Image classification data set "Date_Dataset" (hendhamdi/SmartDate_IoT on GitHub). Class labels (11): Deglet Nour dryer, Deglet Nour oily, Deglet Nour oily treated, Deglet Nour semi-dryer, Deglet Nour semi-dryer treated, Deglet Nour semi-oily, Deglet Nour semi-oily treated, alig date variety, bessra date variety, kenta date variety, kintichi date variety.

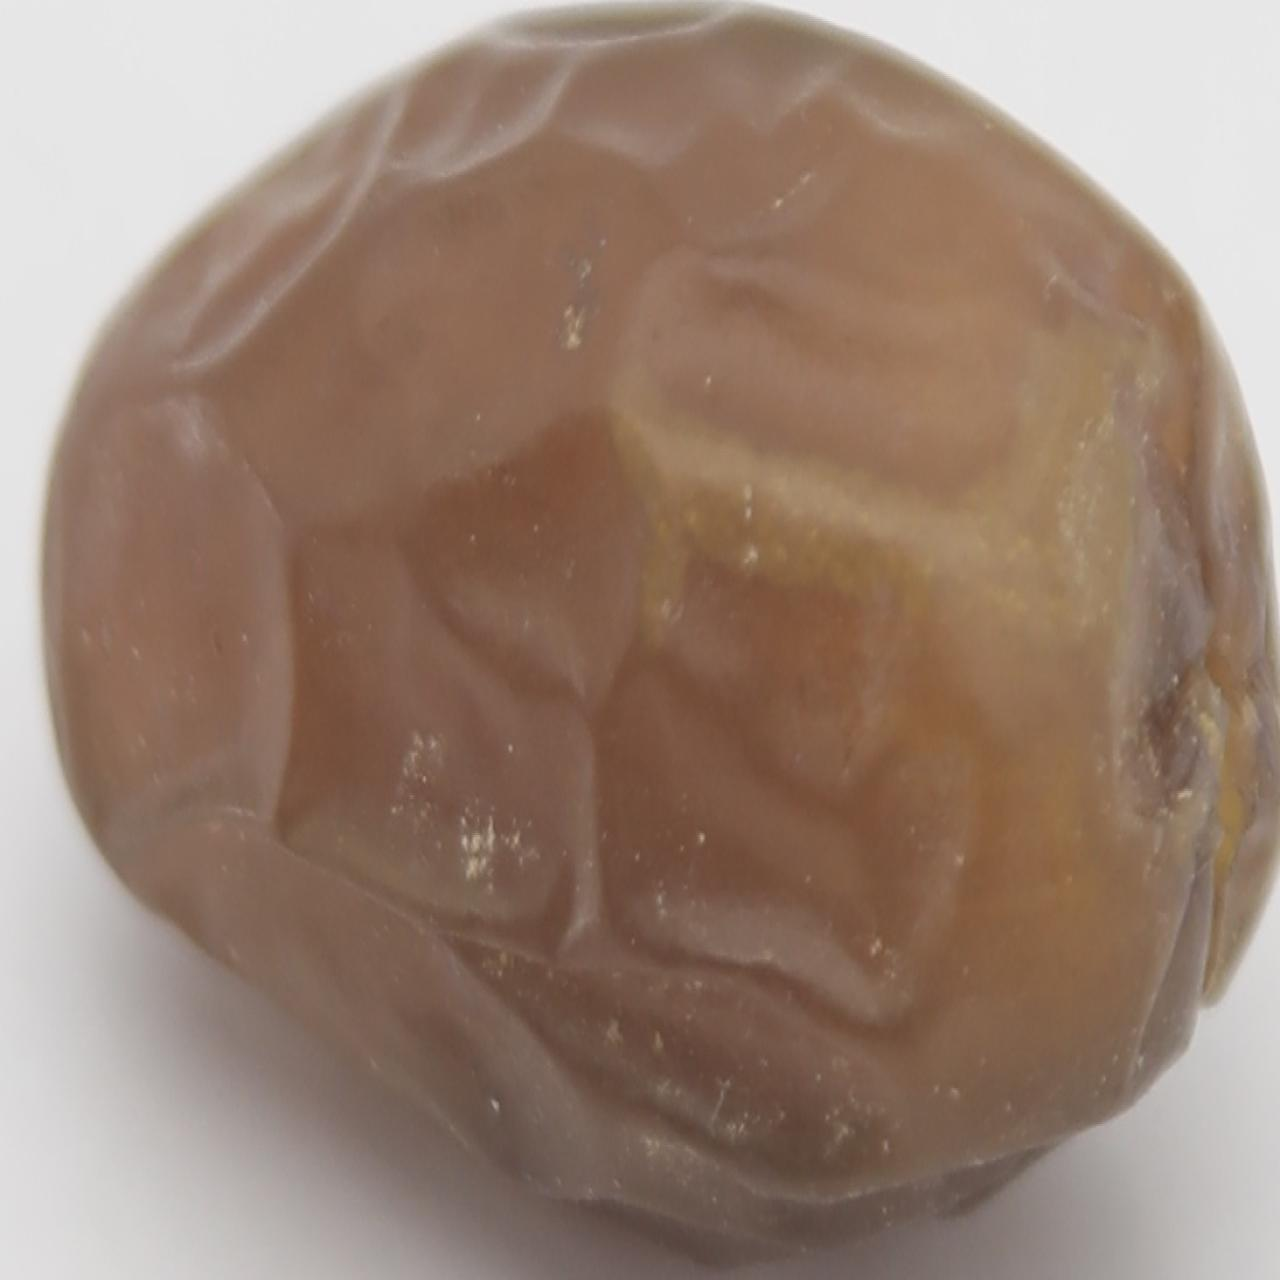
Label: Deglet Nour oily

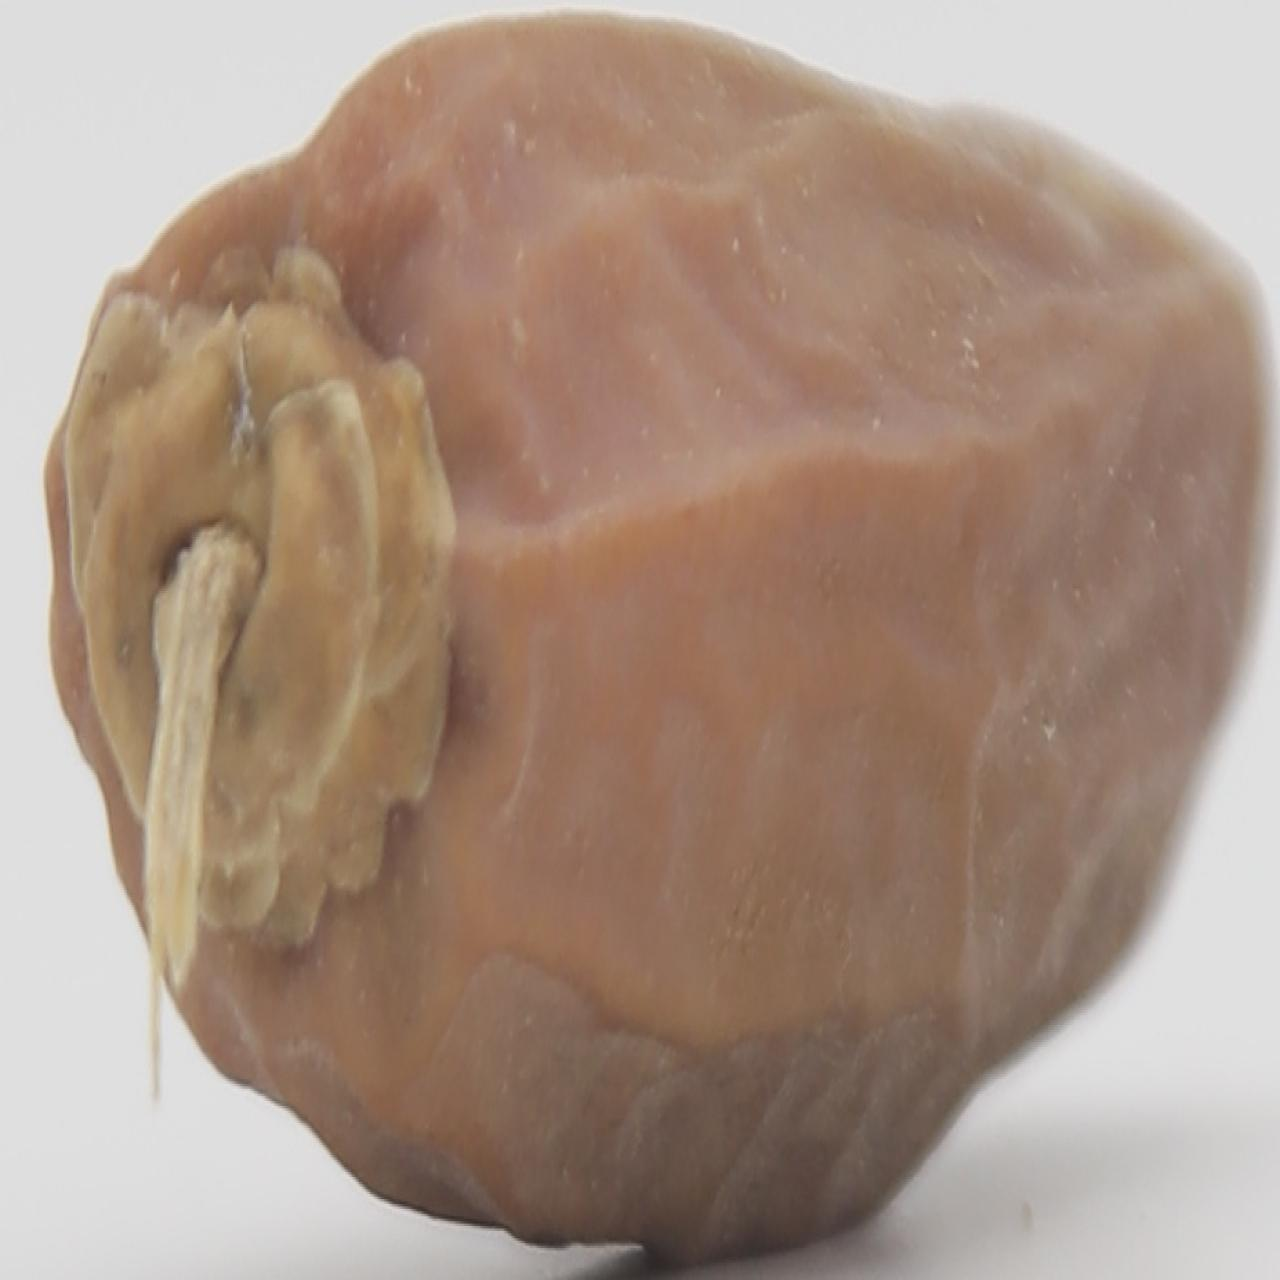
Label: Deglet Nour dryer

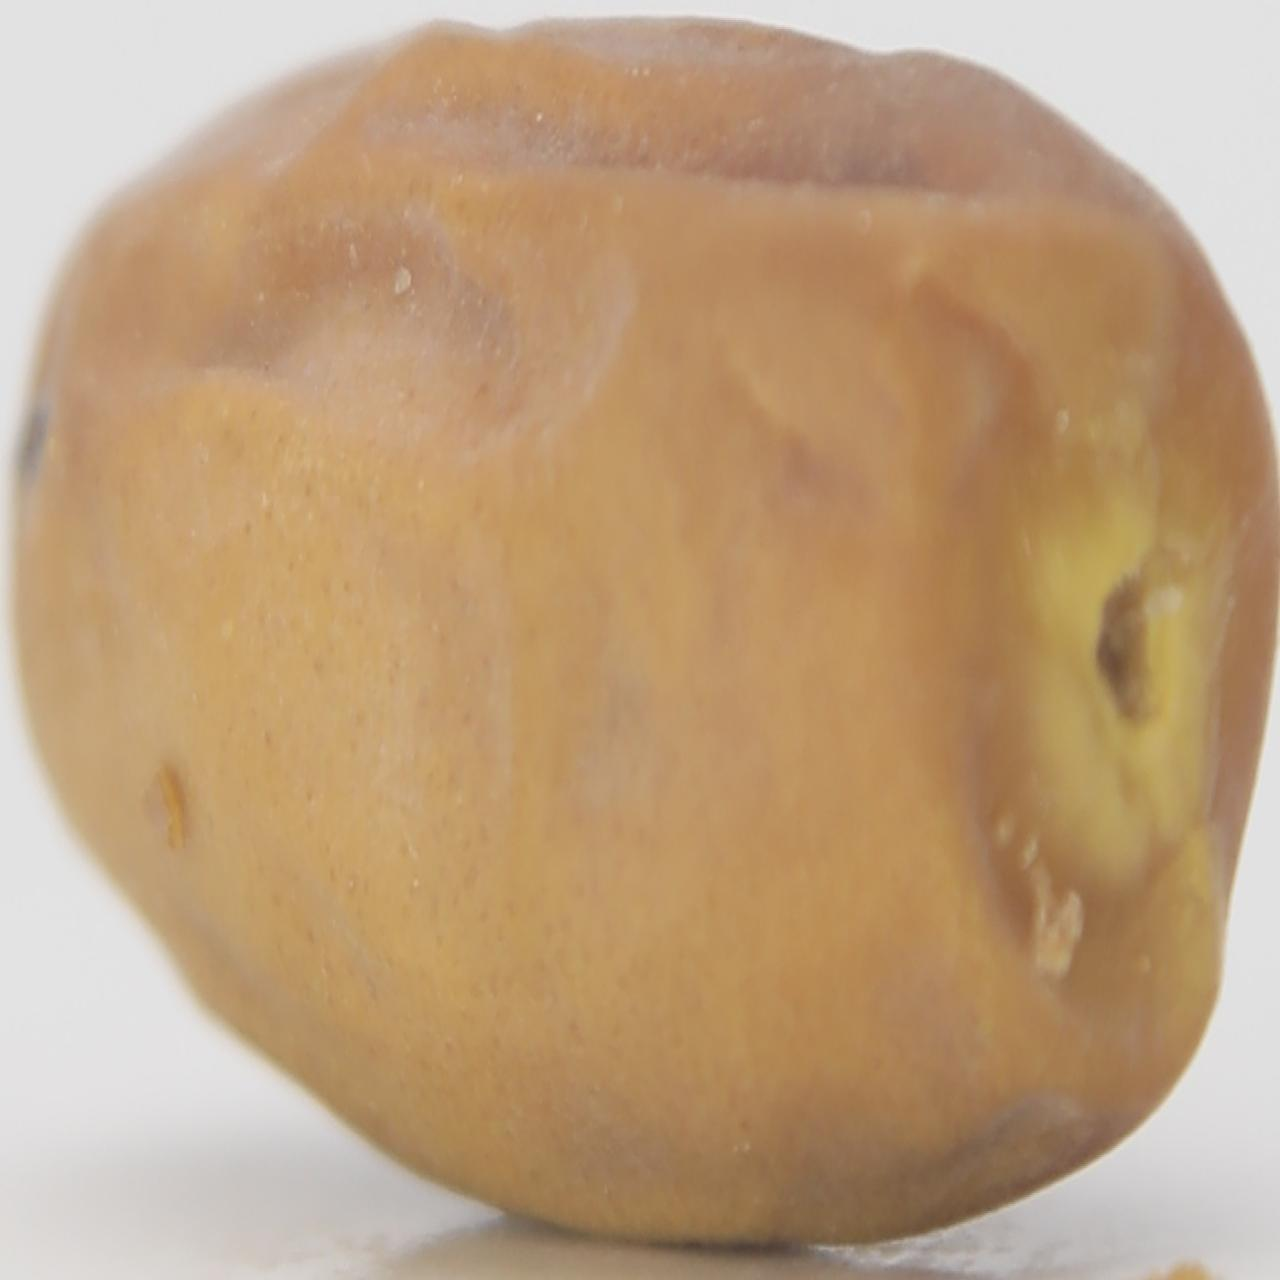
Label: kintichi date variety

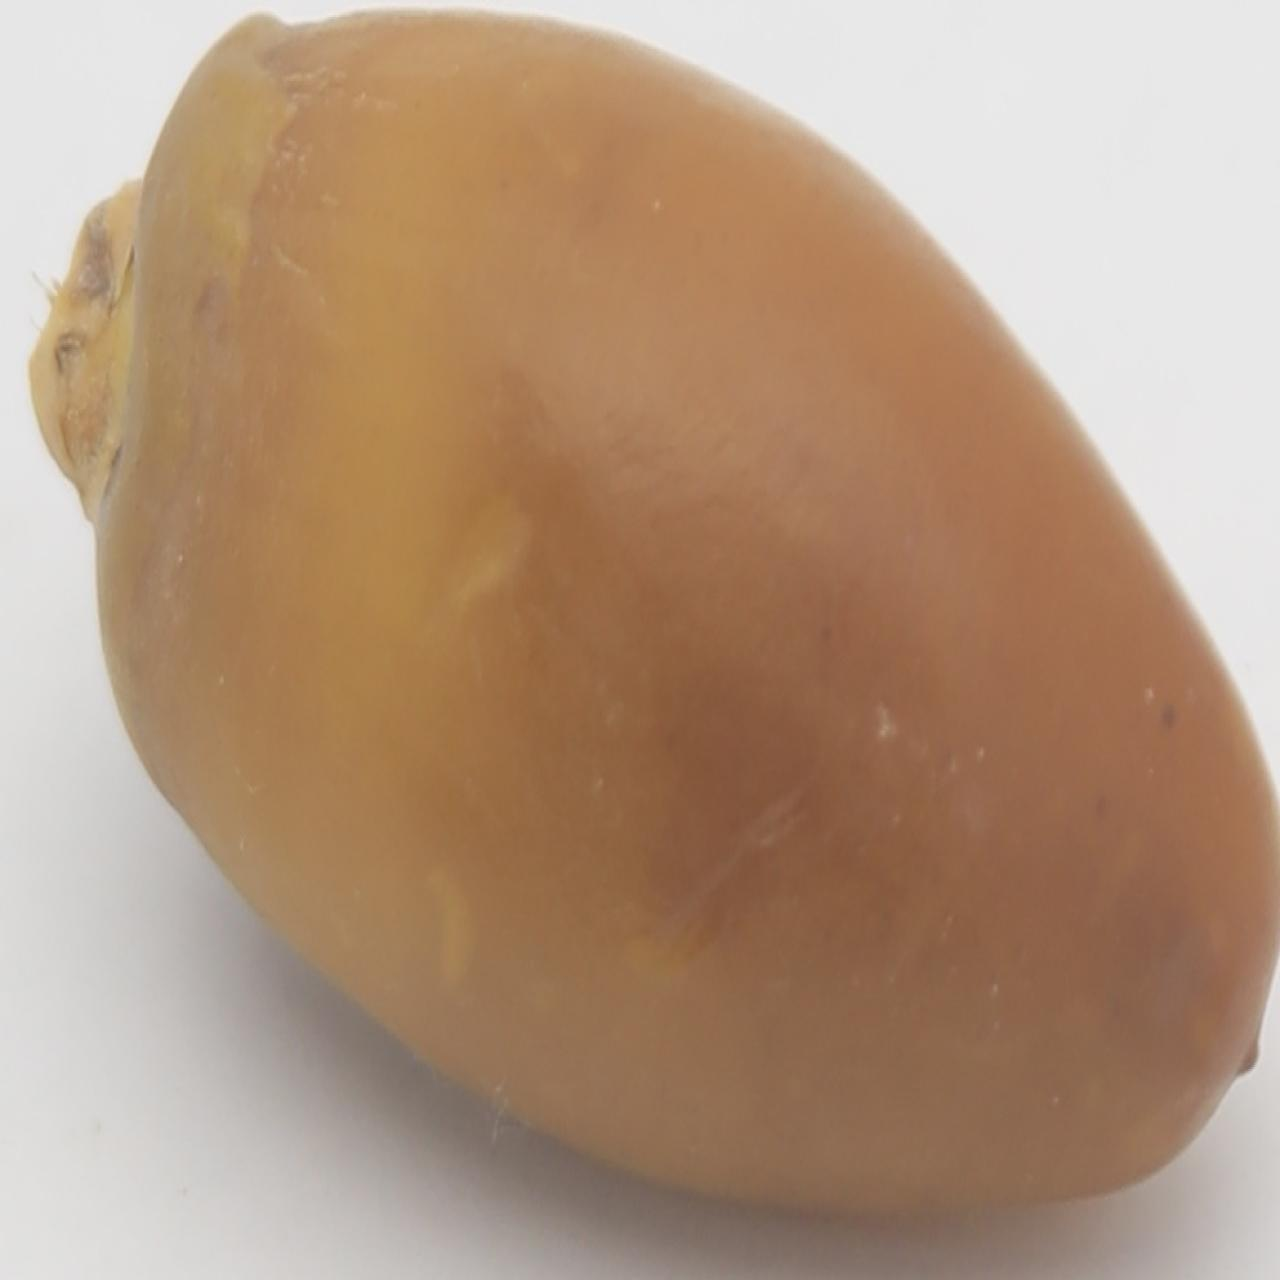
Label: bessra date variety

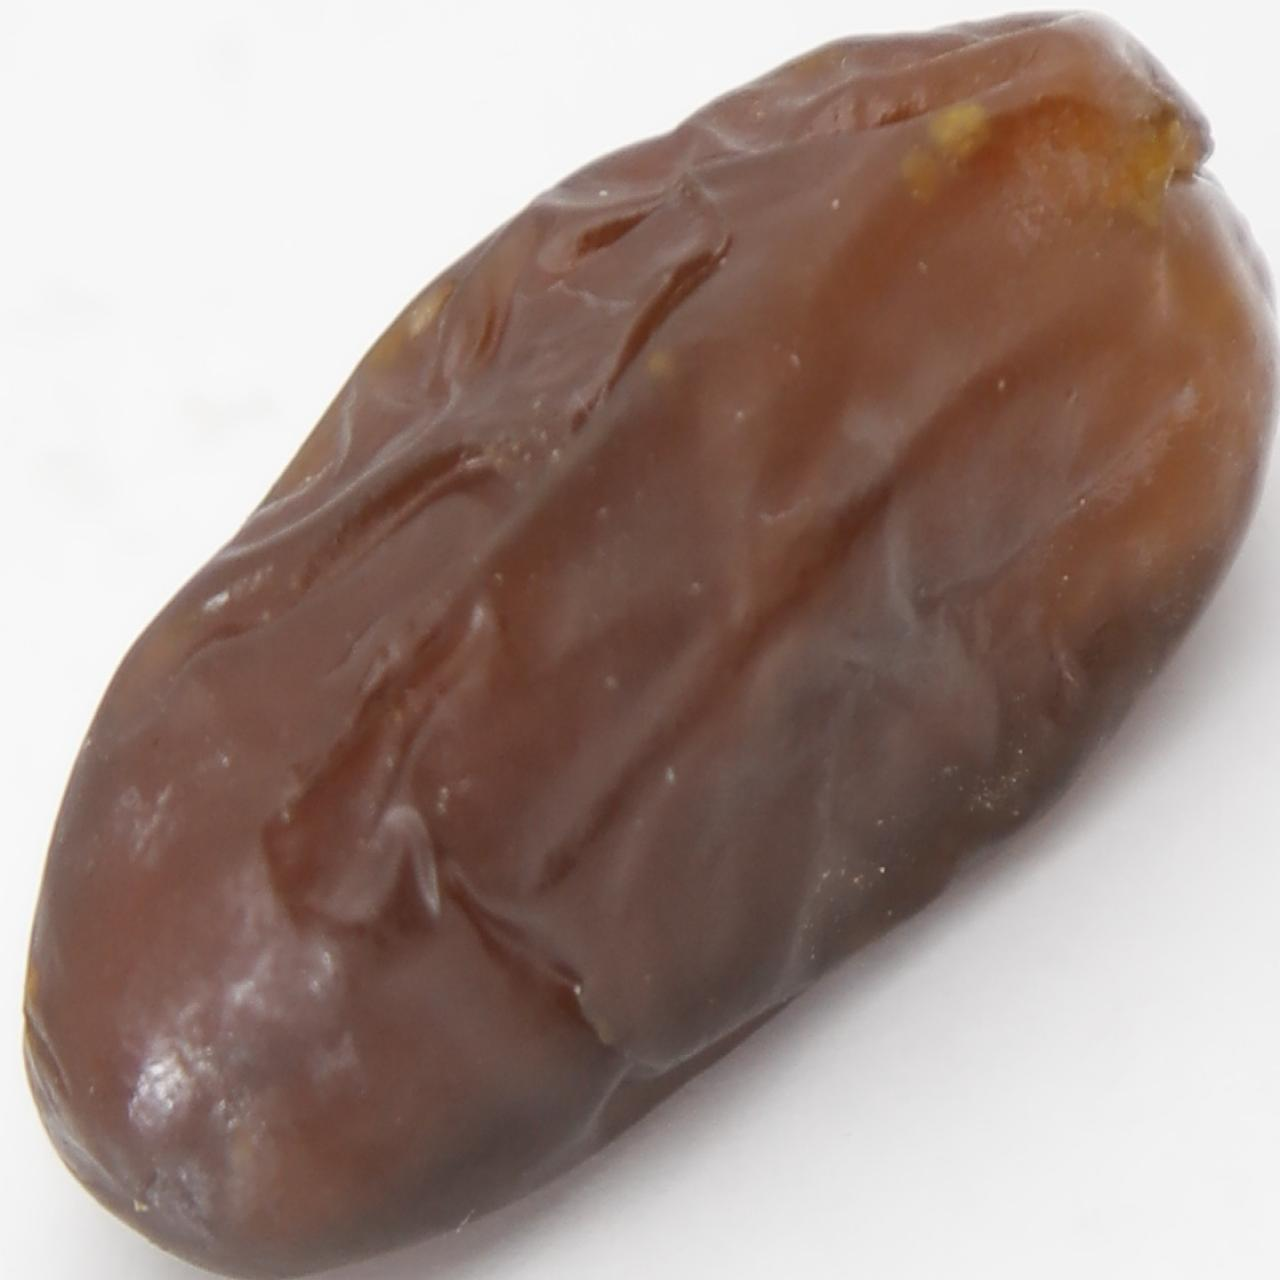
Label: Deglet Nour oily treated

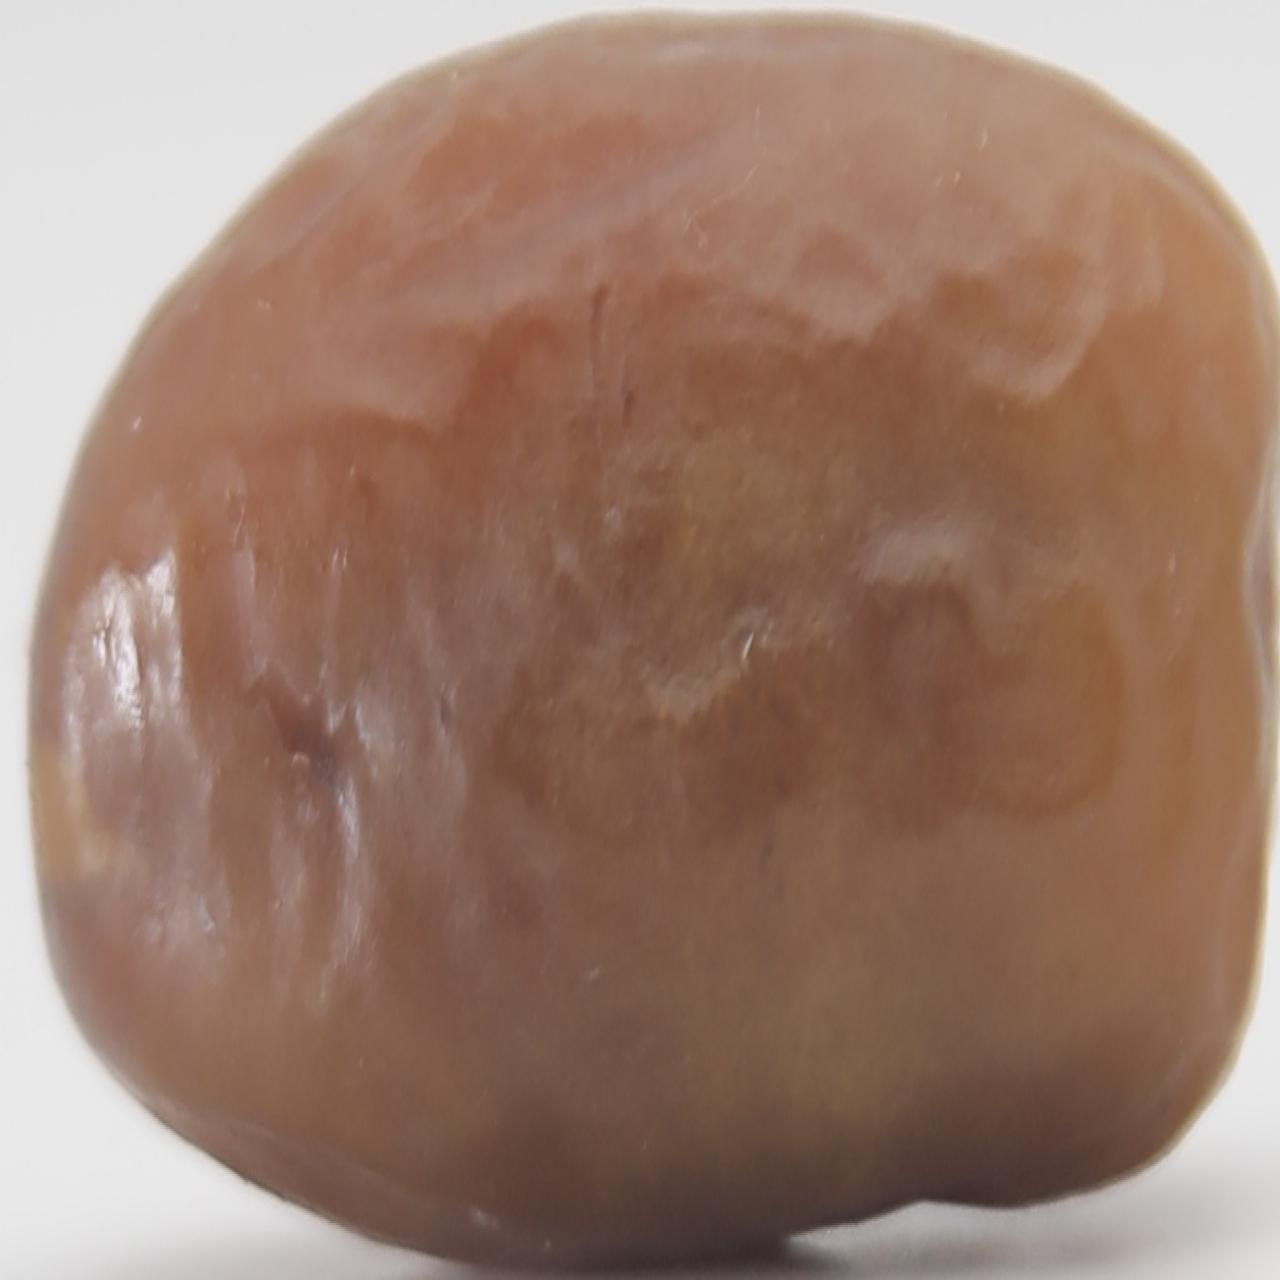
Label: Deglet Nour semi-dryer treated
